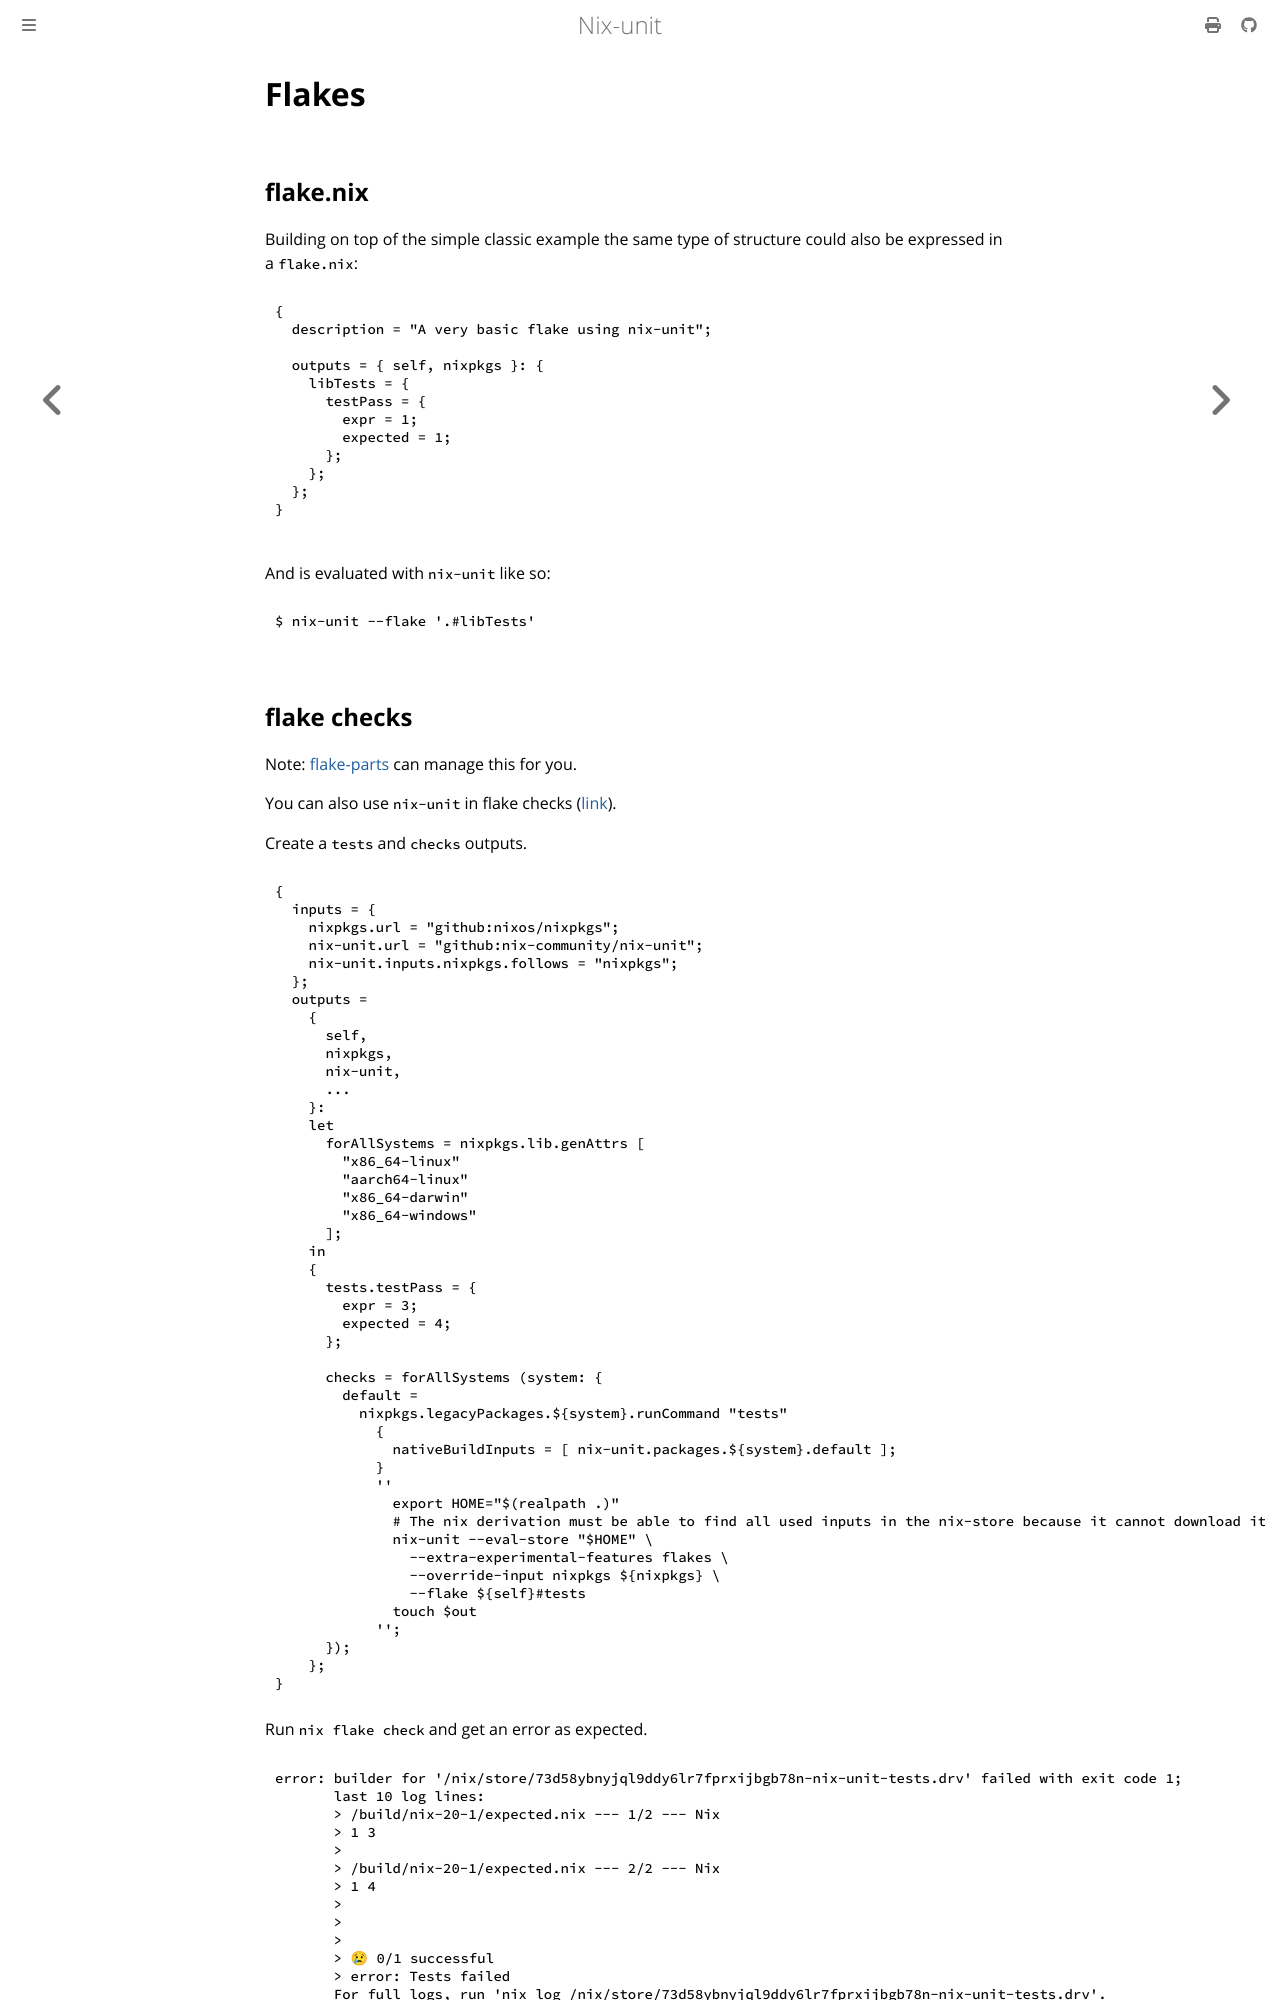

repository: nix-community/nix-unit · page: examples/flakes.html · generator: mdbook

# Flakes

## flake.nix

Building on top of the simple classic example the same type of structure could also be expressed in a `flake.nix`:
``` nix
{
  description = "A very basic flake using nix-unit";

  outputs = { self, nixpkgs }: {
    libTests = {
      testPass = {
        expr = 1;
        expected = 1;
      };
    };
  };
}

```

And is evaluated with `nix-unit` like so:
``` bash
$ nix-unit --flake '.#libTests'
```
